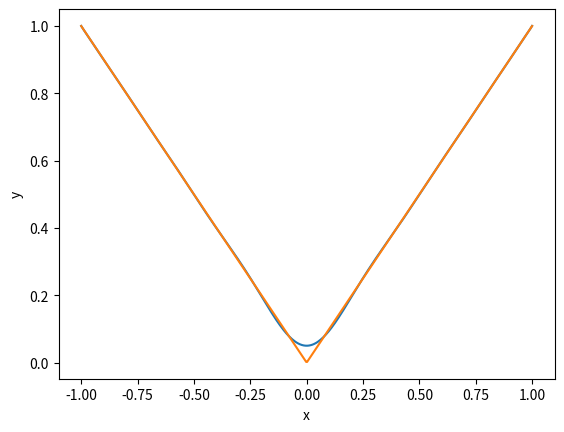

The matplotlib source for this figure:
#!/usr/bin/python
from math import *
import matplotlib.pyplot as plt
import numpy as np

# Function to interpolate
def f(x):
    return abs(x)

# Function to evaluate the Lagrange interpolation
def lagr(x,xp,yp):
    lm=0
    for k in range(xp.size):
        xc=xp[k]
        li=1
        for l in range(xp.size):
            if l!=k:
                li*=(x-xp[l])/(xp[k]-xp[l])
        lm+=yp[k]*li
    return lm

# Control points
n=20
#xp=np.linspace(-1,1,n) # (Linearly spaced)
xp=np.array([cos((2*j+1)*pi/(2*n)) for j in range(n)]) # (Chebyshev points)
yp=np.array([f(q) for q in xp])

# Sample points
xx=np.linspace(-1,1,500)
yy=np.array([lagr(q,xp,yp) for q in xx])
yy1=np.array([f(q) for q in xx])

# Plot figure using Matplotlib
plt.figure()
plt.plot(xx,yy)
plt.plot(xx,yy1)
plt.xlabel('x')
plt.ylabel('y')
plt.show()
